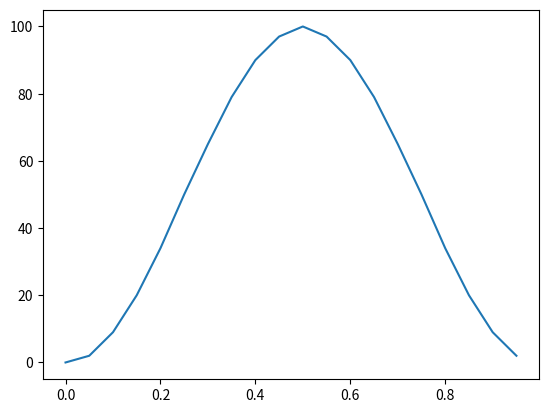

This chart was generated by the following Python code:
# generates a sine wave (TODO: that travels vertically)

import numpy as np
import pandas as pd
import matplotlib.pyplot as plt

dt = 0.05 # s
f = 1 # Hz

time_values = np.arange(0, 1 / f, dt)

df = pd.DataFrame({'dt': dt * np.ones_like(time_values)})

y = []

for t in time_values:
    y.append(int(-50 * np.cos(2 * np.pi * t) + 50))

for i in range(1, 82):
    fan_label = f'fan{i}'
    df[fan_label] = y

df.to_csv('pattern1.csv', index=False)

plt.plot(time_values, y)
plt.show()
